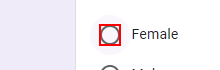
Workflow: Web feeding

Step 1: click on the element '"+StrGender+"' in window 'Students Data' (chrome.exe)

Step 2: type "Bsc cs" into the element in window 'Students Data' (chrome.exe) (no picture)

Step 3: type "1" into the element in window 'Students Data' (chrome.exe) (no picture)

Step 4: type "103" into the text box in window 'Students Data' (chrome.exe) (no picture)

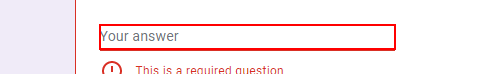
Step 5: type "lemracenna02@gmail.com" into the text box in window 'Students Data' (chrome.exe)

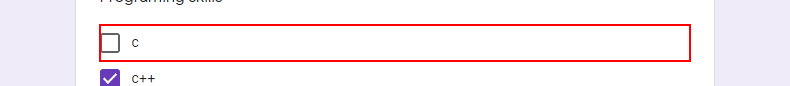
Step 6: click on the label in window 'Students Data' (chrome.exe)

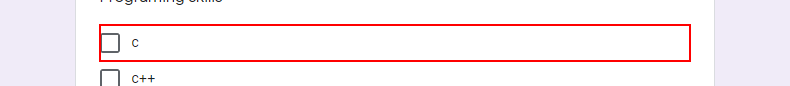
Step 7: click on the label '"+item.ToString+"' in window 'Students Data' (chrome.exe)
